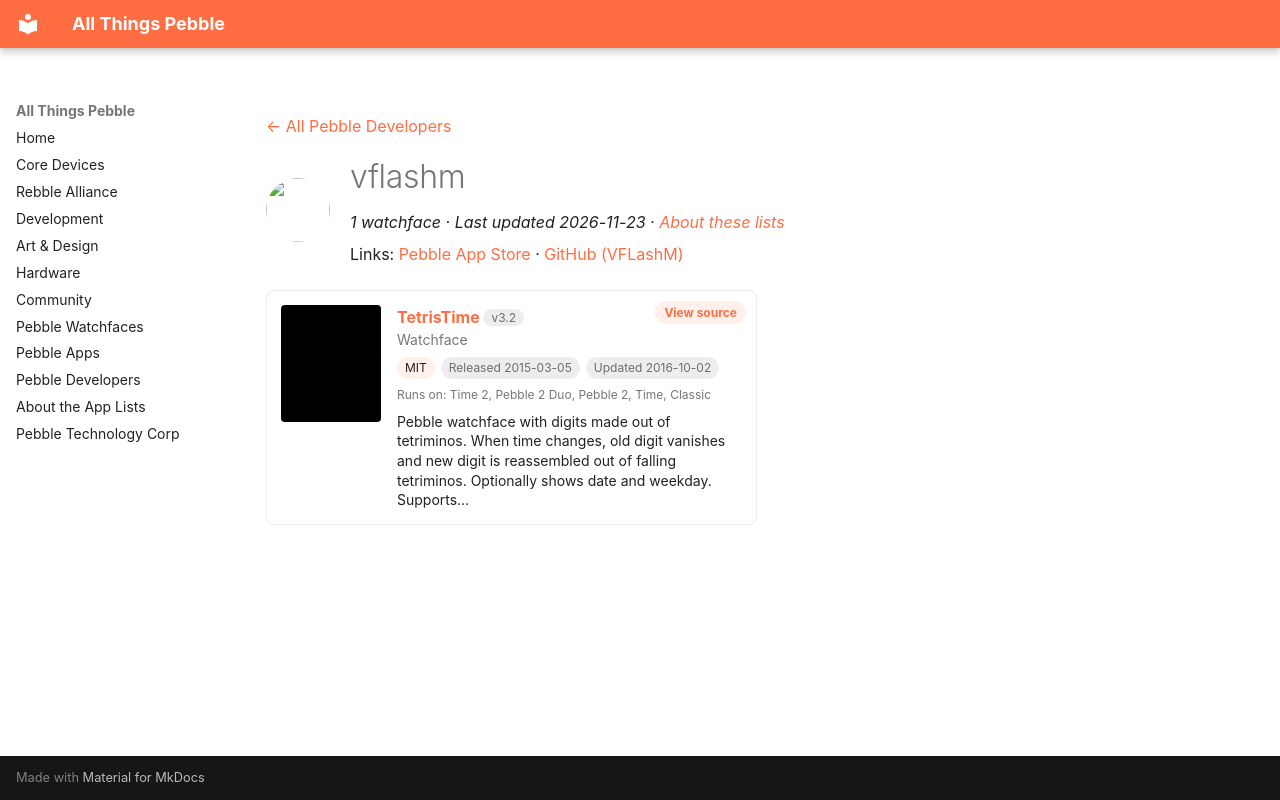

repository: saltedlolly/all-things-pebble · page: developers/vflashm.html · generator: mkdocs

---
title: "vflashm"
hide:
  - toc
---

<!-- Generated by scripts/update_app_directory.py: do not edit by hand -->
[← All Pebble Developers](../developers.md)

<div class="dev-header" markdown>
<img class="dev-avatar" src="https://github.com/VFLashM.png?size=128" alt="" width="64" height="64" loading="lazy" onerror="this.remove()">
<div class="dev-intro" markdown>

# vflashm

*1 watchface · Last updated 2026-11-23 · [About these lists](../about-app-lists.md)*

Links: [Pebble App Store](https://apps.repebble.com/apps/dev/vflashm_52f1e0df8d40be112a000018) · [GitHub (VFLashM)](https://github.com/VFLashM)

</div>
</div>

<div class="app-grid dev-apps" data-search-exclude>
<div class="app-card" data-type="watchface" data-title="tetristime" data-released="2015-03-05" data-updated="2016-10-02">
<a class="app-shot" href="https://apps.repebble.com/54f872d5d66ea86e5a000042" data-search-exclude><img src="../images/apps/54f872d5d66ea86e5a000042.gif" alt="TetrisTime" loading="lazy"></a>
<div class="app-info">
<h2 class="app-name" id="app-54f872d5d66ea86e5a000042"><a href="https://apps.repebble.com/54f872d5d66ea86e5a000042">TetrisTime</a> <span class="app-version" title="Latest version" data-search-exclude>v3.2</span></h2>
<a class="app-source" href="https://github.com/VFLashM/TetrisTime" title="Source code" data-search-exclude>View source</a>
<div class="app-dev">Watchface</div>
<div class="app-tags" data-search-exclude><span class="app-licence" title="Licence">MIT</span> <span title="First published in the app store">Released 2015-03-05</span> <span title="Latest release in the app store">Updated 2016-10-02</span></div>
<div class="app-watches" title="Supported watches" data-search-exclude>Runs on: Time 2, Pebble 2 Duo, Pebble 2, Time, Classic</div>
<p class="app-desc">Pebble watchface with digits made out of tetriminos. When time changes, old digit vanishes and new digit is reassembled out of falling tetriminos. Optionally shows date and weekday. Supports…</p>
</div>
</div>
</div>
